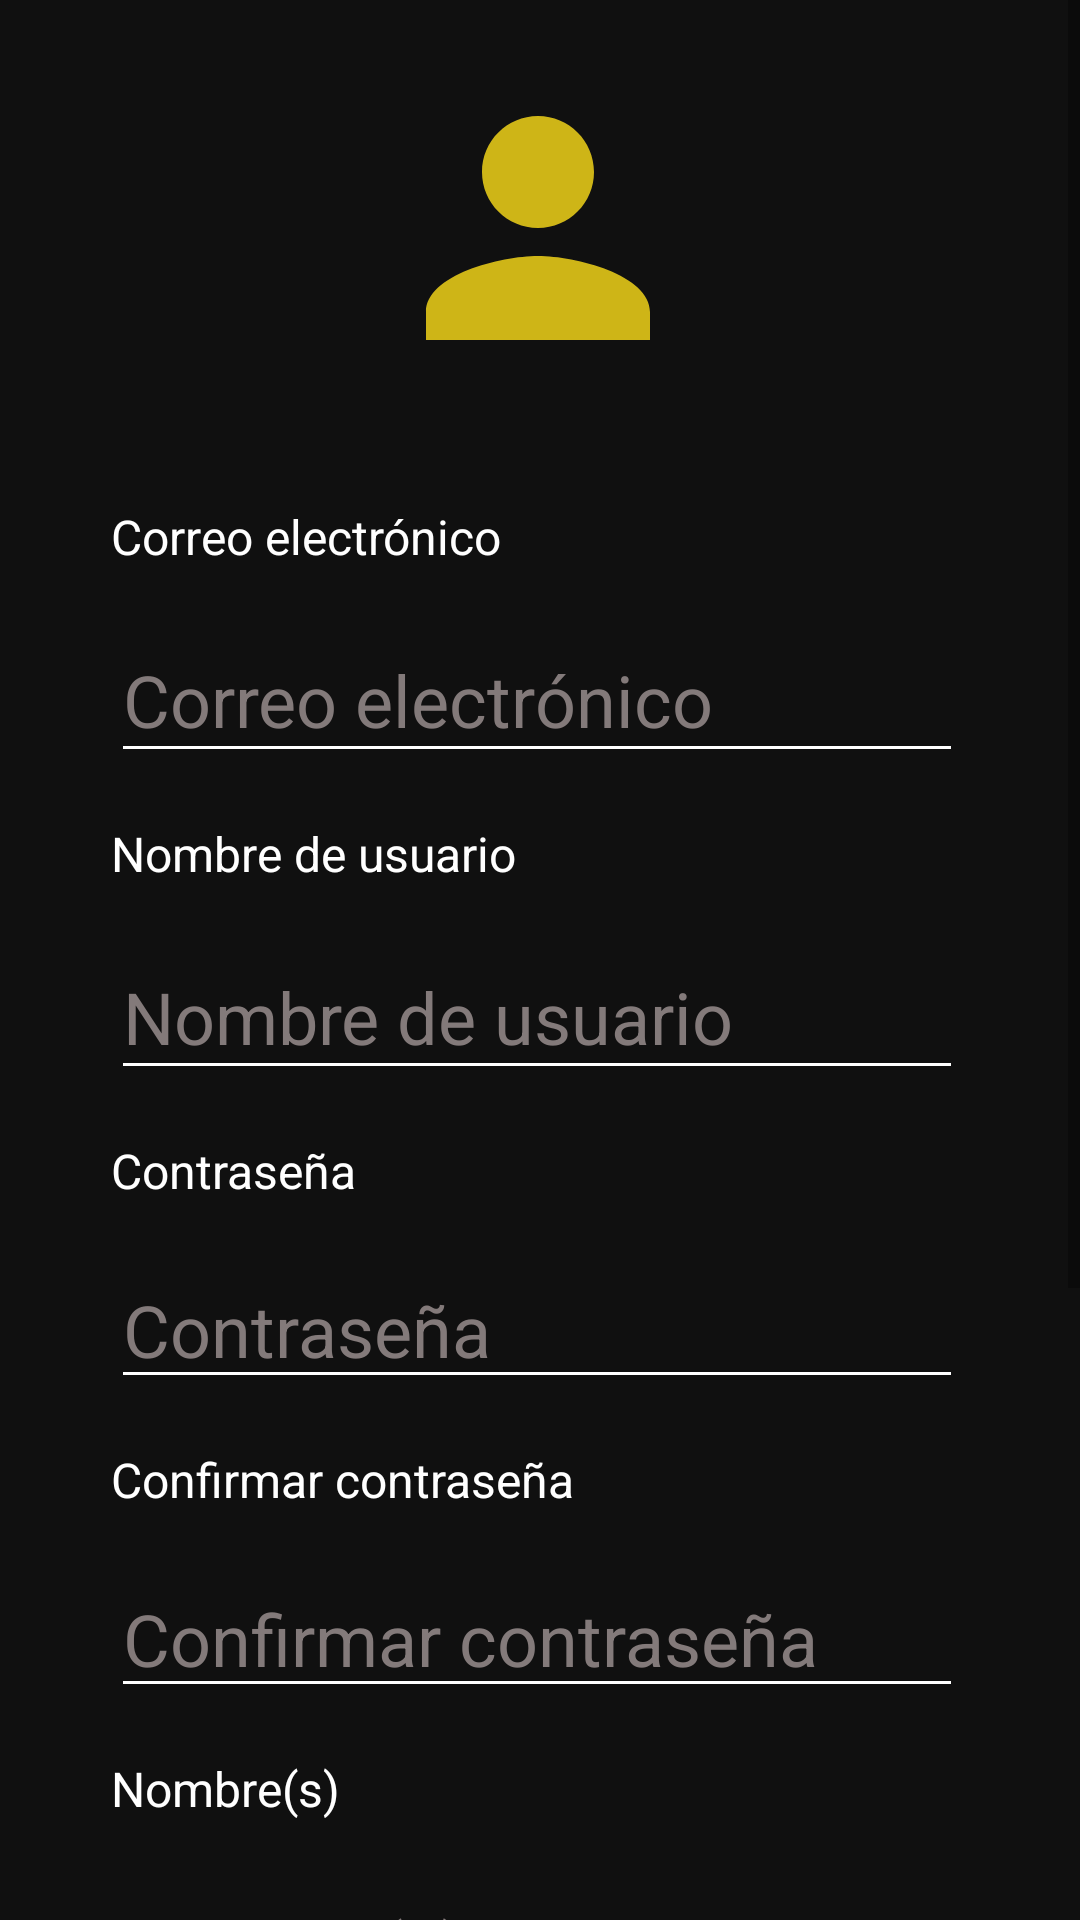

Android layout source for this screen:
<!-- AndroidManifest.xml: application theme Theme.Pai -->
<!-- res/layout/activity_edit_info.xml -->
<?xml version="1.0" encoding="utf-8"?>
<ScrollView
    xmlns:android="http://schemas.android.com/apk/res/android"
    xmlns:app="http://schemas.android.com/apk/res-auto"
    xmlns:tools="http://schemas.android.com/tools"
    android:layout_width="match_parent"
    android:layout_height="match_parent"
    android:fillViewport="true">

    <androidx.constraintlayout.widget.ConstraintLayout
        android:layout_width="match_parent"
        android:layout_height="match_parent"
        android:background="@color/black">

        <EditText
            android:id="@+id/input_AM_PE"
            android:layout_width="284dp"
            android:layout_height="0dp"
            android:layout_marginTop="16dp"
            android:ems="10"
            android:hint="Apellido materno"
            android:inputType="textPassword"
            android:textColor="#FFFFFF"
            android:textColorHint="#837A7A"
            android:textSize="24sp"
            app:backgroundTint="#FFFFFFFF"
            app:layout_constraintEnd_toEndOf="@+id/input_password_PE"
            app:layout_constraintHorizontal_bias="0.0"
            app:layout_constraintStart_toStartOf="@+id/input_contraseña_PE"
            app:layout_constraintTop_toBottomOf="@+id/lbl_AM_PE" />

        <TextView
            android:id="@+id/lbl_AM_PE"
            android:layout_width="wrap_content"
            android:layout_height="wrap_content"
            android:layout_marginTop="16dp"
            android:text="Apellido materno"
            android:textColor="#FFFFFF"
            android:textSize="16sp"
            app:layout_constraintStart_toStartOf="@+id/input_contraseña_PE"
            app:layout_constraintTop_toBottomOf="@+id/input_AP_PE" />

        <EditText
            android:id="@+id/input_AP_PE"
            android:layout_width="284dp"
            android:layout_height="0dp"
            android:layout_marginTop="16dp"
            android:ems="10"
            android:hint="Apellido paterno"
            android:inputType="textPassword"
            android:textColor="#FFFFFF"
            android:textColorHint="#837A7A"
            android:textSize="24sp"
            app:backgroundTint="#FFFFFFFF"
            app:layout_constraintEnd_toEndOf="@+id/input_password_PE"
            app:layout_constraintHorizontal_bias="0.0"
            app:layout_constraintStart_toStartOf="@+id/input_contraseña_PE"
            app:layout_constraintTop_toBottomOf="@+id/lbl_AP_PE" />

        <TextView
            android:id="@+id/lbl_AP_PE"
            android:layout_width="wrap_content"
            android:layout_height="wrap_content"
            android:layout_marginTop="16dp"
            android:text="Apellido paterno"
            android:textColor="#FFFFFF"
            android:textSize="16sp"
            app:layout_constraintStart_toStartOf="@+id/input_contraseña_PE"
            app:layout_constraintTop_toBottomOf="@+id/input_nombre_PE" />

        <EditText
            android:id="@+id/input_nombre_PE"
            android:layout_width="284dp"
            android:layout_height="0dp"
            android:layout_marginTop="16dp"
            android:ems="10"
            android:hint="Nombre(s)"
            android:inputType="textPassword"
            android:textColor="#FFFFFF"
            android:textColorHint="#837A7A"
            android:textSize="24sp"
            app:backgroundTint="#FFFFFFFF"
            app:layout_constraintEnd_toEndOf="@+id/input_password_PE"
            app:layout_constraintHorizontal_bias="0.0"
            app:layout_constraintStart_toStartOf="@+id/input_contraseña_PE"
            app:layout_constraintTop_toBottomOf="@+id/lbl_nombre_PE" />

        <TextView
            android:id="@+id/lbl_nombre_PE"
            android:layout_width="wrap_content"
            android:layout_height="wrap_content"
            android:layout_marginTop="16dp"
            android:text="Nombre(s)"
            android:textColor="#FFFFFF"
            android:textSize="16sp"
            app:layout_constraintStart_toStartOf="@+id/input_contraseña_PE"
            app:layout_constraintTop_toBottomOf="@+id/input_contraseña_PE" />

        <ImageView
            android:id="@+id/profile_pic_PE"
            android:layout_width="147dp"
            android:layout_height="112dp"
            android:layout_marginTop="20dp"
            app:layout_constraintEnd_toEndOf="parent"
            app:layout_constraintHorizontal_bias="0.496"
            app:layout_constraintStart_toStartOf="parent"
            app:layout_constraintTop_toTopOf="parent"
            app:srcCompat="@drawable/ic_person_24" />

        <EditText
            android:id="@+id/input_email_PE"
            android:layout_width="284dp"
            android:layout_height="52dp"
            android:layout_marginTop="16dp"
            android:ems="10"
            android:hint="@string/email"
            android:inputType="textEmailAddress"
            android:textColor="#FFFFFF"
            android:textColorHint="#837A7A"
            android:textSize="24sp"
            app:backgroundTint="#FFFFFFFF"
            app:layout_constraintEnd_toEndOf="parent"
            app:layout_constraintHorizontal_bias="0.488"
            app:layout_constraintStart_toStartOf="parent"
            app:layout_constraintTop_toBottomOf="@+id/lbl_Email_PE" />

        <TextView
            android:id="@+id/lbl_Email_PE"
            android:layout_width="wrap_content"
            android:layout_height="wrap_content"
            android:layout_marginTop="36dp"
            android:text="@string/email"
            android:textColor="#FFFFFF"
            android:textSize="16sp"
            app:layout_constraintEnd_toEndOf="parent"
            app:layout_constraintHorizontal_bias="0.0"
            app:layout_constraintStart_toStartOf="@+id/input_email_PE"
            app:layout_constraintTop_toBottomOf="@+id/profile_pic_PE" />

        <TextView
            android:id="@+id/lbl_Username_PE"
            android:layout_width="wrap_content"
            android:layout_height="wrap_content"
            android:layout_marginTop="16dp"
            android:text="@string/username"
            android:textColor="#FFFFFF"
            android:textSize="16sp"
            app:layout_constraintStart_toStartOf="@+id/lbl_Email_PE"
            app:layout_constraintTop_toBottomOf="@+id/input_email_PE" />

        <EditText
            android:id="@+id/input_username_PE"
            android:layout_width="284dp"
            android:layout_height="52dp"
            android:layout_marginTop="16dp"
            android:ems="10"
            android:hint="@string/username"
            android:textColor="#FFFFFF"
            android:textColorHint="#837A7A"
            android:textSize="24sp"
            app:backgroundTint="#FFFFFFFF"
            app:layout_constraintEnd_toEndOf="@+id/input_email_PE"
            app:layout_constraintHorizontal_bias="1.0"
            app:layout_constraintStart_toStartOf="@+id/input_email_PE"
            app:layout_constraintTop_toBottomOf="@+id/lbl_Username_PE" />

        <EditText
            android:id="@+id/input_password_PE"
            android:layout_width="284dp"
            android:layout_height="0dp"
            android:layout_marginTop="16dp"
            android:ems="10"
            android:hint="@string/password"
            android:inputType="textPassword"
            android:textColor="#FFFFFF"
            android:textColorHint="#837A7A"
            android:textSize="24sp"
            app:backgroundTint="#FFFFFFFF"
            app:layout_constraintEnd_toEndOf="@+id/input_username_PE"
            app:layout_constraintStart_toStartOf="@+id/input_username_PE"
            app:layout_constraintTop_toBottomOf="@+id/lbl_Password_PE" />

        <TextView
            android:id="@+id/lbl_Password_PE"
            android:layout_width="wrap_content"
            android:layout_height="wrap_content"
            android:layout_marginTop="16dp"
            android:text="@string/password"
            android:textColor="#FFFFFF"
            android:textSize="16sp"
            app:layout_constraintStart_toStartOf="@+id/lbl_Username_PE"
            app:layout_constraintTop_toBottomOf="@+id/input_username_PE" />

        <EditText
            android:id="@+id/input_contraseña_PE"
            android:layout_width="284dp"
            android:layout_height="0dp"
            android:layout_marginTop="16dp"
            android:ems="10"
            android:hint="@string/passwordconfirm"
            android:inputType="textPassword"
            android:textColor="#FFFFFF"
            android:textColorHint="#837A7A"
            android:textSize="24sp"
            app:backgroundTint="#FFFFFFFF"
            app:layout_constraintEnd_toEndOf="@+id/input_password_PE"
            app:layout_constraintHorizontal_bias="0.0"
            app:layout_constraintStart_toStartOf="@+id/input_password_PE"
            app:layout_constraintTop_toBottomOf="@+id/lbl_contraseña_PE" />

        <TextView
            android:id="@+id/lbl_contraseña_PE"
            android:layout_width="wrap_content"
            android:layout_height="wrap_content"
            android:layout_marginTop="16dp"
            android:text="@string/passwordconfirm"
            android:textColor="#FFFFFF"
            android:textSize="16sp"
            app:layout_constraintStart_toStartOf="@+id/lbl_Password_PE"
            app:layout_constraintTop_toBottomOf="@+id/input_password_PE" />

        <Button
            android:id="@+id/btn_edit_PE"
            android:layout_width="wrap_content"
            android:layout_height="52dp"
            android:layout_marginBottom="24dp"
            android:text="Editar"
            android:textSize="18sp"
            android:textStyle="bold"
            app:backgroundTint="@color/yellow"
            app:layout_constraintBottom_toBottomOf="parent"
            app:layout_constraintEnd_toStartOf="@+id/btn_regresar_PE"
            app:layout_constraintHorizontal_bias="0.066"
            app:layout_constraintStart_toStartOf="@+id/input_contraseña_PE"
            app:layout_constraintTop_toBottomOf="@+id/input_AM_PE" />

        <Button
            android:id="@+id/btn_regresar_PE"
            android:layout_width="wrap_content"
            android:layout_height="52dp"
            android:layout_marginBottom="24dp"
            android:text="Cancelar"
            android:textSize="18sp"
            android:textStyle="bold"
            app:backgroundTint="@color/yellow"
            app:layout_constraintBottom_toBottomOf="parent"
            app:layout_constraintEnd_toEndOf="@+id/input_contraseña_PE"
            app:layout_constraintHorizontal_bias="1.0"
            app:layout_constraintStart_toStartOf="@+id/input_contraseña_PE"
            app:layout_constraintTop_toBottomOf="@+id/input_AM_PE" />


    </androidx.constraintlayout.widget.ConstraintLayout>

</ScrollView>
<!-- resources referenced by this layout -->
<resources>
  <color name="black">#101010</color>
  <color name="yellow">#d0b616</color>
  <!-- drawable ic_person_24 (drawable) -->
  <vector android:height="24dp" android:tint="#CEB517"
      android:viewportHeight="24" android:viewportWidth="24"
      android:width="24dp" xmlns:android="http://schemas.android.com/apk/res/android">
      <path android:fillColor="@android:color/white" android:pathData="M12,12c2.21,0 4,-1.79 4,-4s-1.79,-4 -4,-4 -4,1.79 -4,4 1.79,4 4,4zM12,14c-2.67,0 -8,1.34 -8,4v2h16v-2c0,-2.66 -5.33,-4 -8,-4z"/>
  </vector>
  <string name="email">Correo electrónico</string>
  <string name="password">Contraseña</string>
  <string name="passwordconfirm">Confirmar contraseña</string>
  <string name="username">Nombre de usuario</string>
  <style name="Theme.Pai" parent="Theme.MaterialComponents.DayNight.NoActionBar">
          
          <item name="colorPrimary">@color/yellow</item>
          <item name="colorPrimaryVariant">@color/purple_700</item>
          <item name="colorOnPrimary">@color/white</item>
          
          <item name="colorSecondary">@color/teal_200</item>
          <item name="colorSecondaryVariant">@color/teal_700</item>
          <item name="colorOnSecondary">@color/white</item>
          
          <item name="android:statusBarColor" tools:targetApi="l">?attr/colorPrimaryVariant</item>
          <item name="drawerArrowStyle">@style/DrawerArrowStyle</item>
          
      </style>
  <color name="purple_700">#FF3700B3</color>
  <color name="white">#FFFFFFFF</color>
  <color name="teal_200">#FF03DAC5</color>
  <color name="teal_700">#FF018786</color>
  <style name="DrawerArrowStyle" parent="@style/Widget.AppCompat.DrawerArrowToggle">
          <item name="spinBars">true</item>
          <item name="color">@color/yellow</item>
      </style>
</resources>
